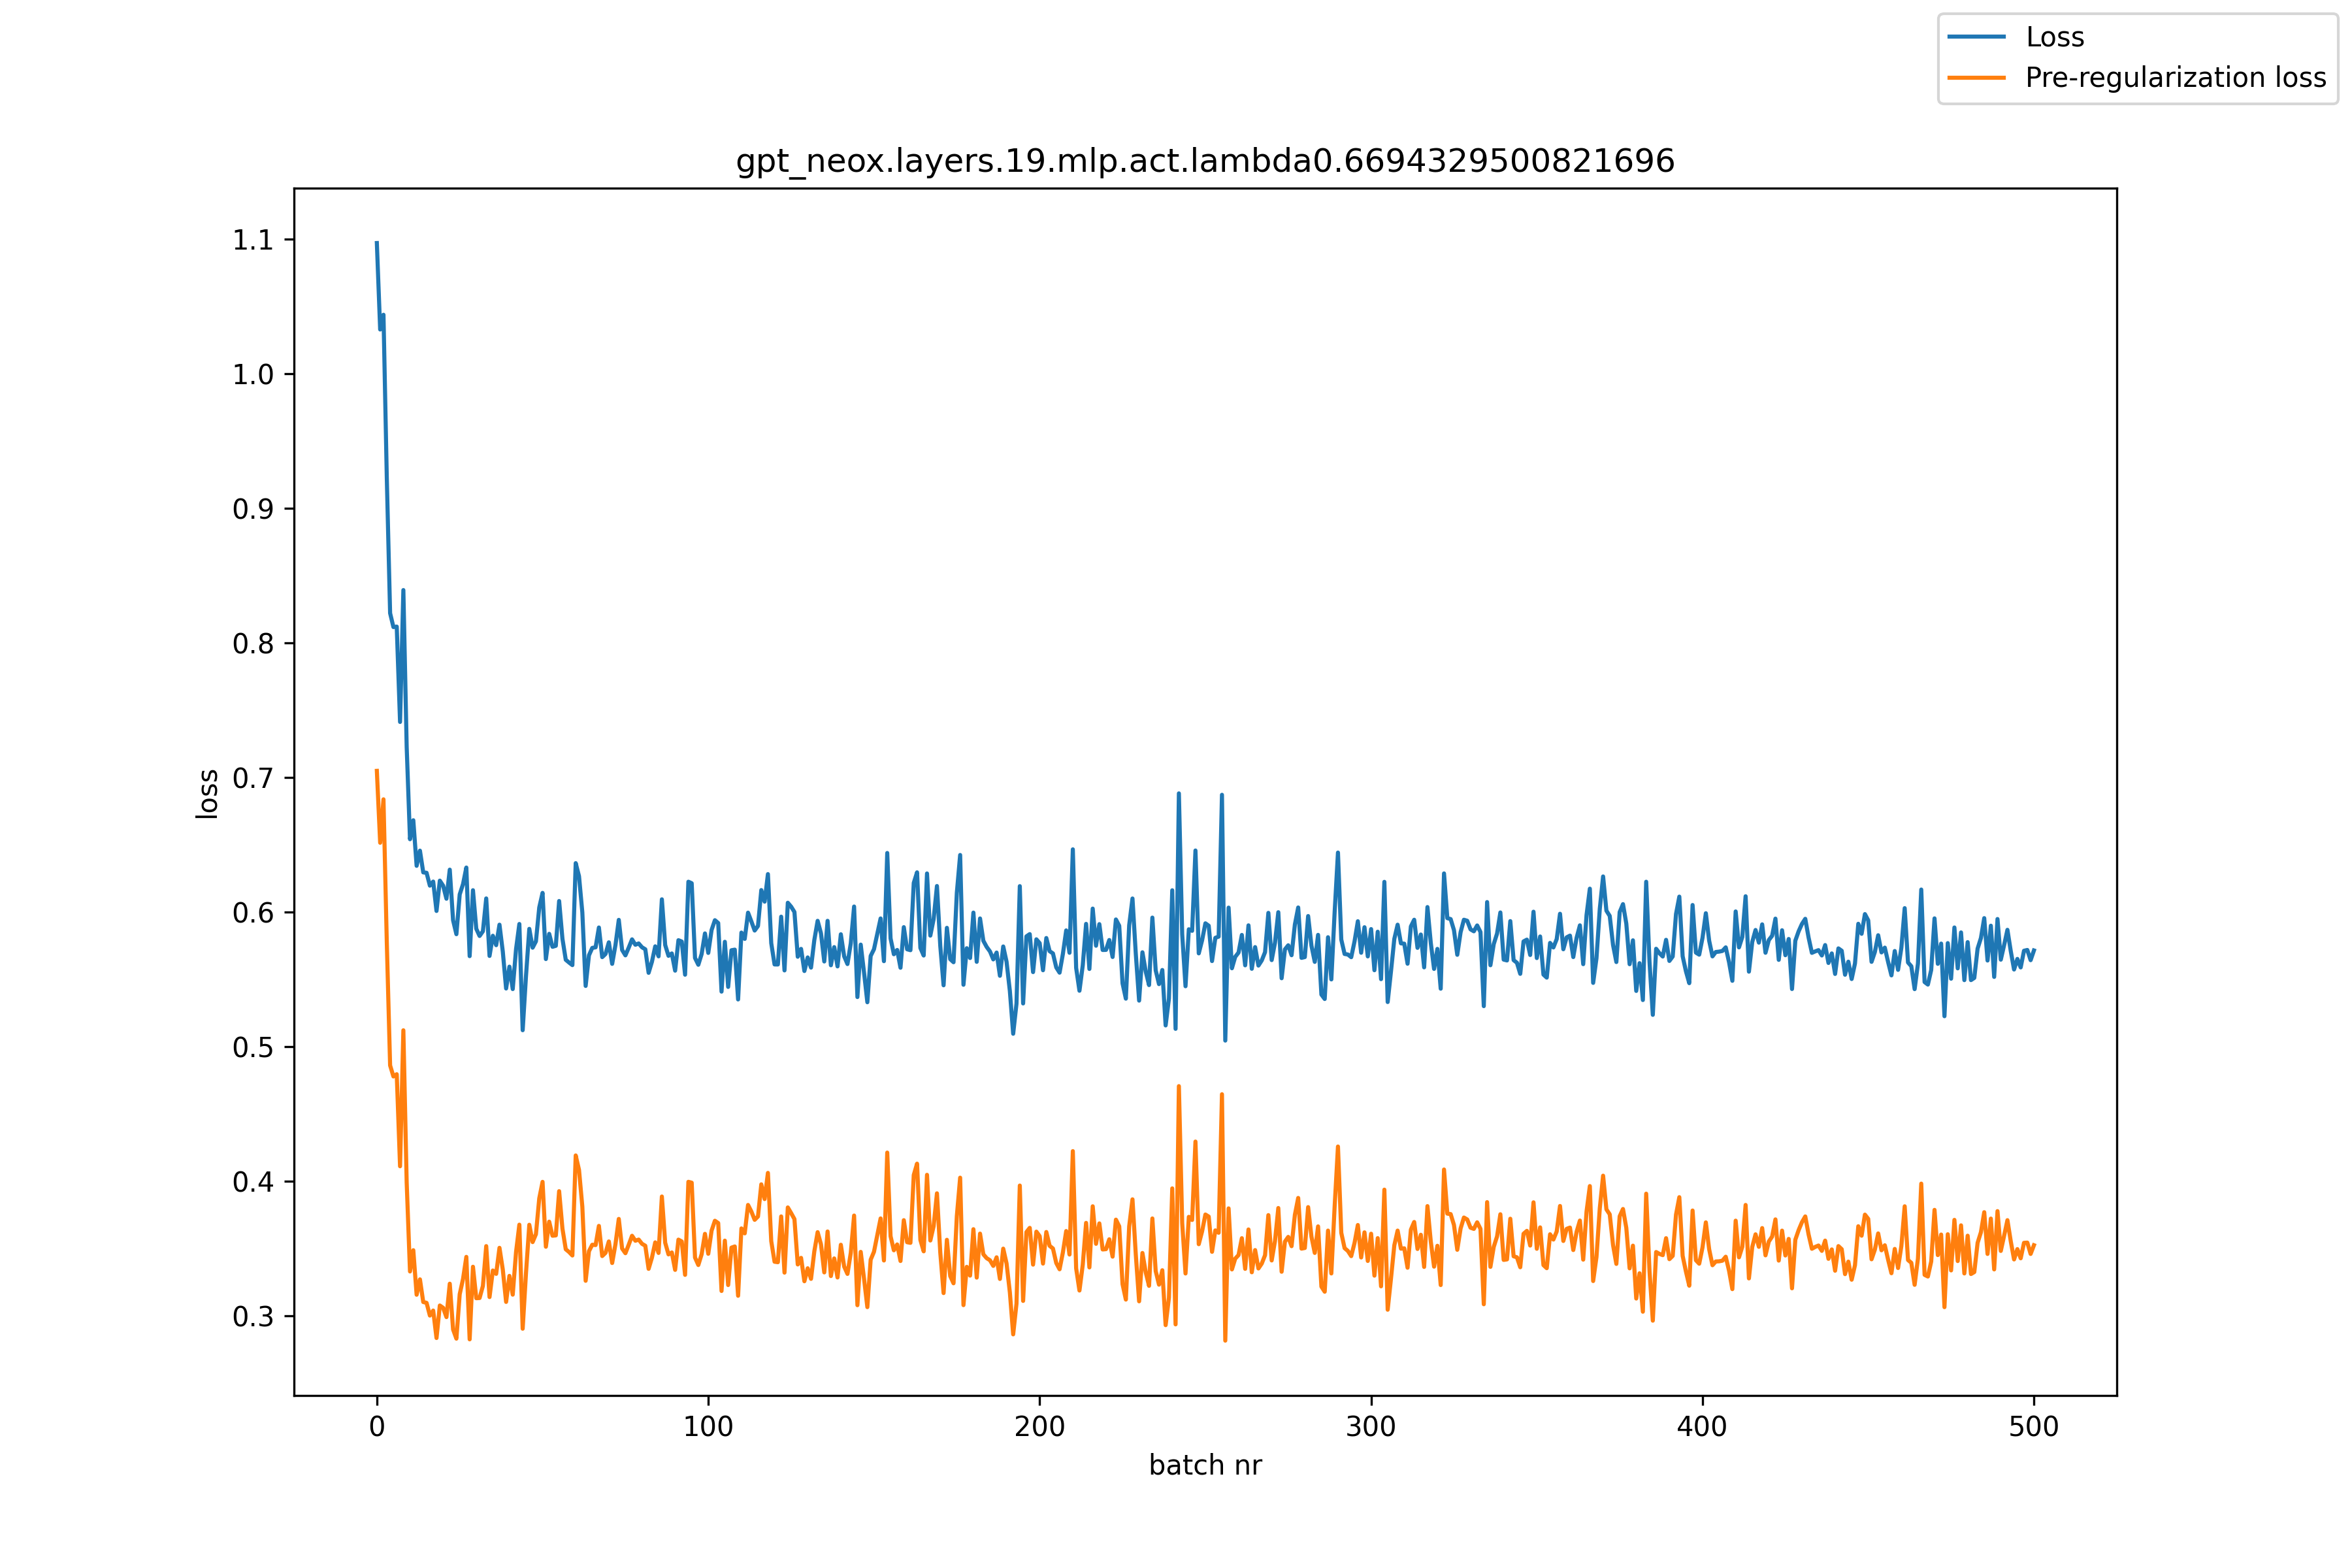

Source data for this figure (header and first rows):
, loss, pre_reg_loss
0, 1.097, 0.7049
1, 1.033, 0.6515
2, 1.044, 0.6838
3, 0.9226, 0.5775
4, 0.8221, 0.4861
5, 0.8117, 0.4779
6, 0.8121, 0.4796
7, 0.7413, 0.4112
8, 0.8392, 0.5122
9, 0.7227, 0.3991
10, 0.6541, 0.333
11, 0.6682, 0.3488
12, 0.6344, 0.3157
13, 0.6457, 0.3272
14, 0.6295, 0.3103
15, 0.6292, 0.3097
16, 0.6196, 0.3003
17, 0.6227, 0.304
18, 0.6009, 0.2836
19, 0.6234, 0.3077
20, 0.6196, 0.306
21, 0.6099, 0.2991
22, 0.6315, 0.3239
23, 0.594, 0.2899
24, 0.5836, 0.2831
25, 0.6131, 0.3161
26, 0.6208, 0.3274
27, 0.6331, 0.3439
28, 0.5673, 0.2826
29, 0.6163, 0.3365
30, 0.5876, 0.3131
31, 0.5823, 0.3133
32, 0.5858, 0.3223
33, 0.6101, 0.3519
34, 0.5674, 0.314
35, 0.5824, 0.3337
36, 0.5754, 0.3312
37, 0.5906, 0.3506
38, 0.5707, 0.3344
39, 0.5432, 0.3104
40, 0.5595, 0.3297
41, 0.5428, 0.3158
42, 0.5725, 0.3475
43, 0.5912, 0.3678
44, 0.5123, 0.2905
45, 0.5525, 0.3318
46, 0.5875, 0.3677
47, 0.5736, 0.3548
48, 0.5783, 0.3607
49, 0.6034, 0.3873
50, 0.6143, 0.3996
51, 0.5651, 0.3514
52, 0.5839, 0.37
53, 0.5742, 0.3596
54, 0.575, 0.3598
55, 0.6082, 0.3927
56, 0.5802, 0.3648
57, 0.5646, 0.3495
58, 0.5625, 0.3475
59, 0.5606, 0.3449
... 441 more rows
